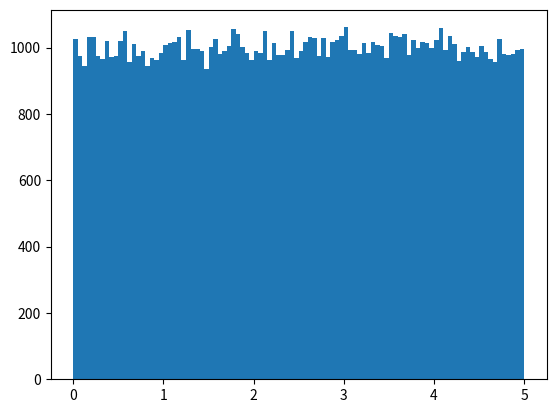

The matplotlib source for this figure:
#Three lines to make our compiler able to draw:
import sys
import matplotlib
matplotlib.use('Agg')

import numpy
import matplotlib.pyplot as plt

x = numpy.random.uniform(0.0, 5.0, 100000)

plt.hist(x, 100)
plt.show()

#Two  lines to make our compiler able to draw:
plt.savefig(sys.stdout.buffer)
sys.stdout.flush()
